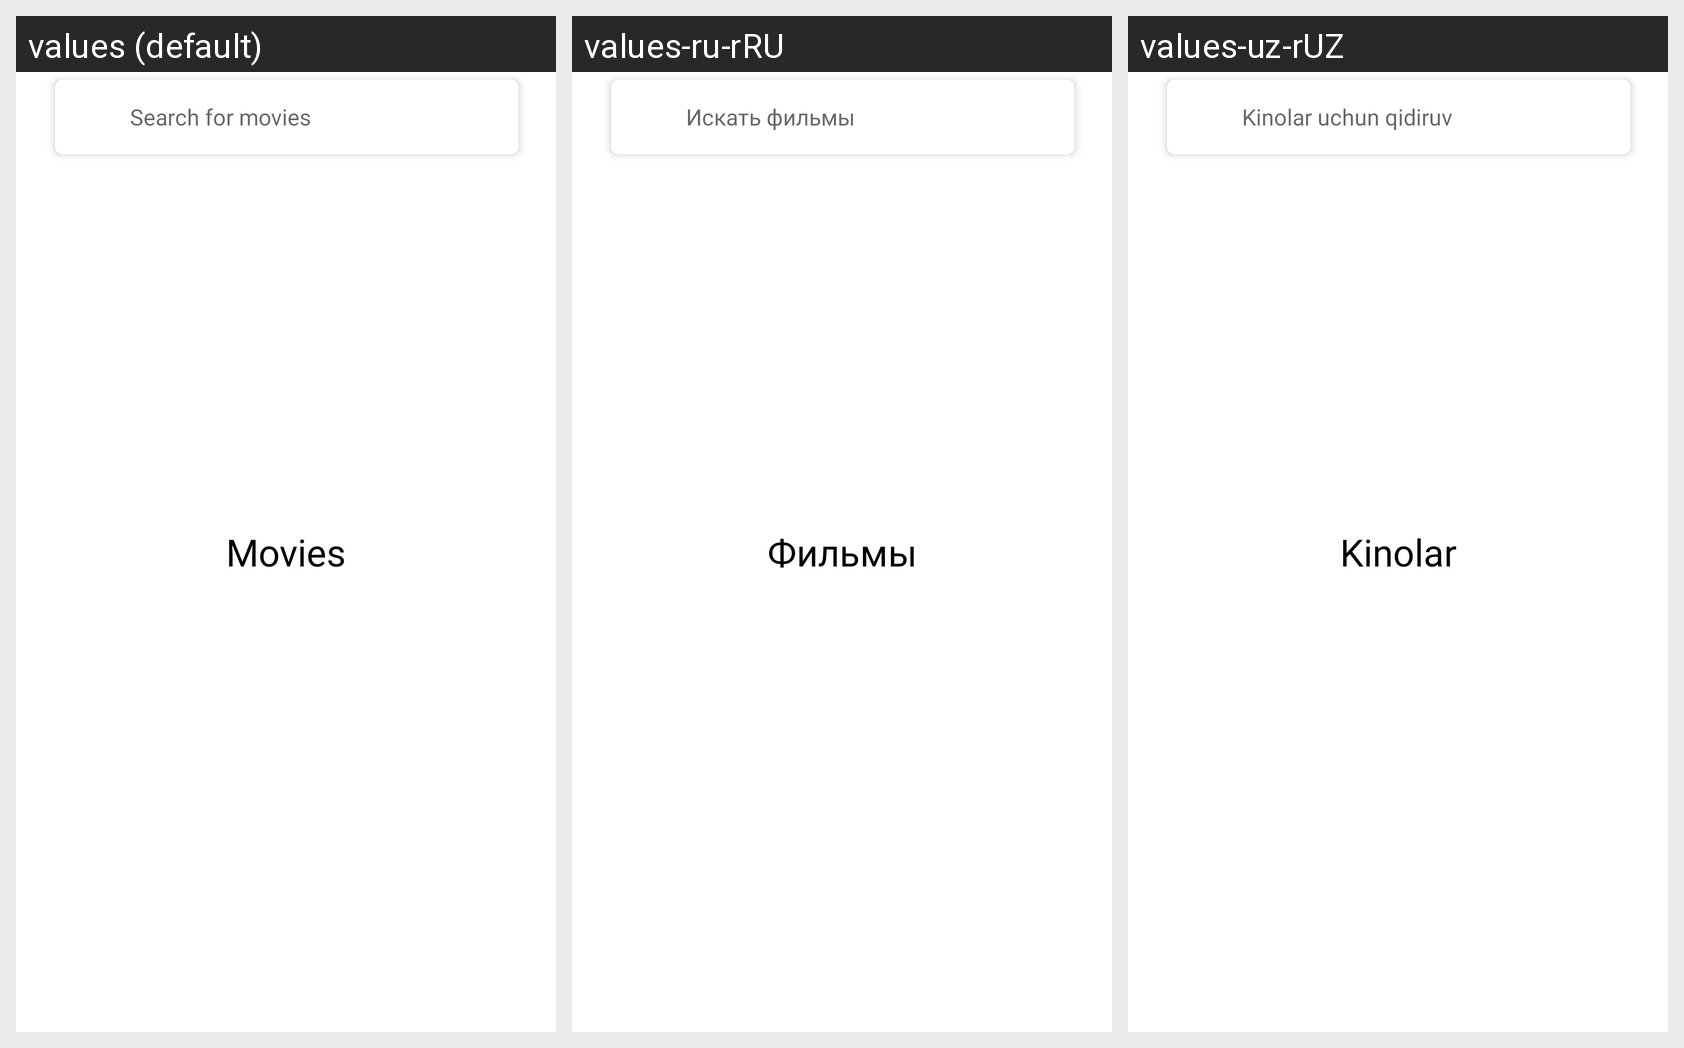

Translations of the strings shown on this Android screen, per locale in the grid:
Android screen res/layout/fragment_movies.xml rendered under 3 locales, left to right: values (default), values-ru-rRU, values-uz-rUZ. Device: Nexus 5 (rendered at 1080×1920; each locale shown at half size, 540×960, under a caption strip naming it); theme ThemeLight.
Strings drawn on this screen, with the default value and each locale's value (text and hints the layout hard-codes, and strings that could not be matched under every locale, appear in the picture but are not listed):

hint_search_movies
  values: Search for movies
  values-ru-rRU: Искать фильмы
  values-uz-rUZ: Kinolar uchun qidiruv

title_movies
  values: Movies
  values-ru-rRU: Фильмы
  values-uz-rUZ: Kinolar
